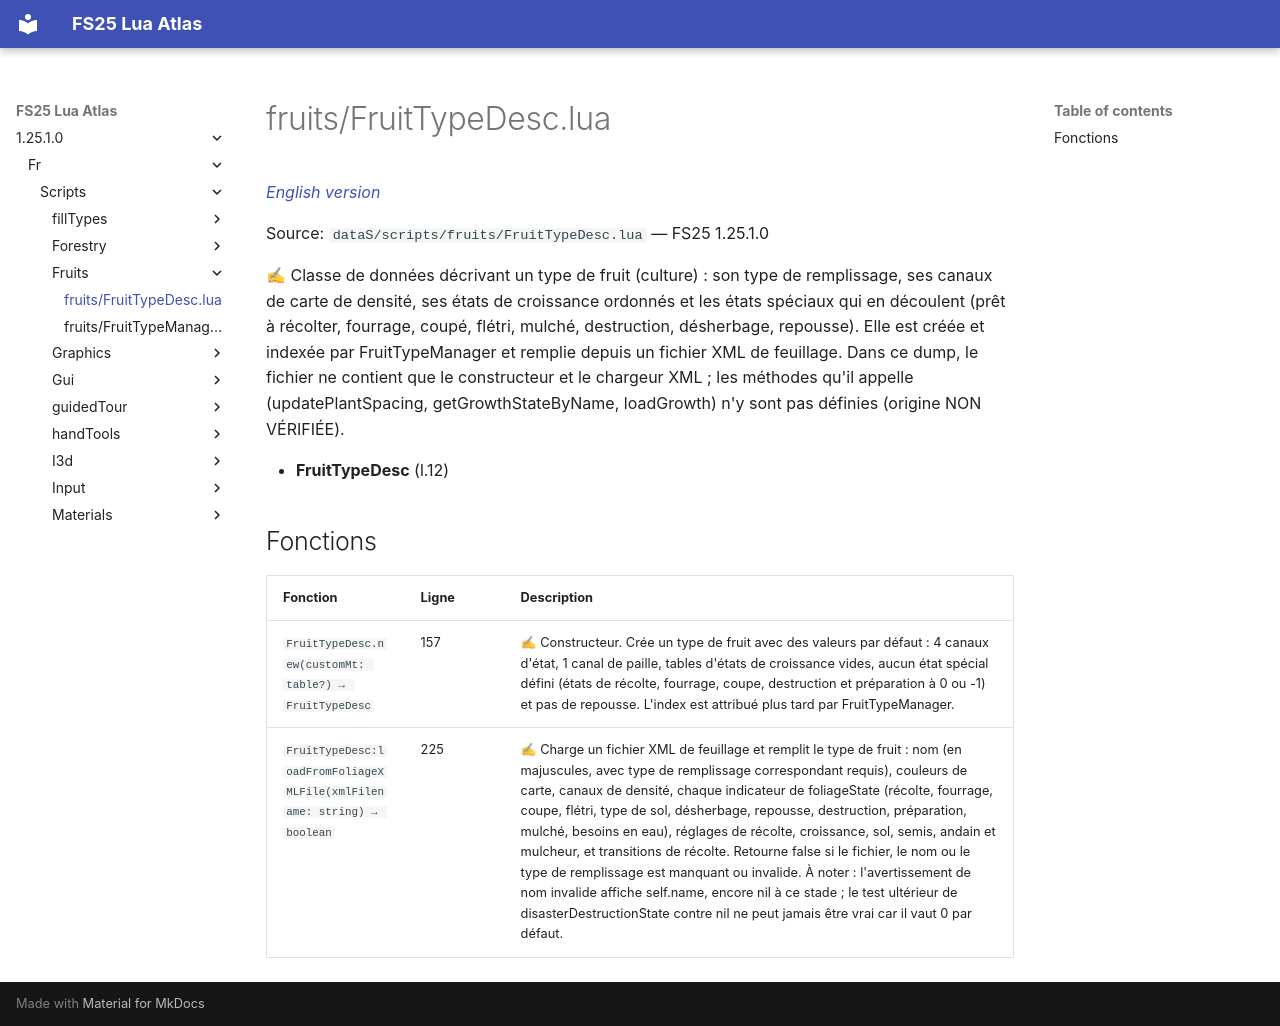

repository: Tim0219800/fs25-lua-atlas · page: 1.25.1.0/fr/scripts/fruits/FruitTypeDesc.html · generator: mkdocs

# fruits/FruitTypeDesc.lua

*[English version](../../../scripts/fruits/FruitTypeDesc.md)*

Source: `dataS/scripts/fruits/FruitTypeDesc.lua` — FS25 1.25.1.0

✍ Classe de données décrivant un type de fruit (culture) : son type de remplissage, ses canaux de carte de densité, ses états de croissance ordonnés et les états spéciaux qui en découlent (prêt à récolter, fourrage, coupé, flétri, mulché, destruction, désherbage, repousse). Elle est créée et indexée par FruitTypeManager et remplie depuis un fichier XML de feuillage. Dans ce dump, le fichier ne contient que le constructeur et le chargeur XML ; les méthodes qu'il appelle (updatePlantSpacing, getGrowthStateByName, loadGrowth) n'y sont pas définies (origine NON VÉRIFIÉE).

- **FruitTypeDesc** (l.12)

## Fonctions

| Fonction | Ligne | Description |
|---|---|---|
| `FruitTypeDesc.new(customMt: table?) → FruitTypeDesc` | 157 | ✍ Constructeur. Crée un type de fruit avec des valeurs par défaut : 4 canaux d'état, 1 canal de paille, tables d'états de croissance vides, aucun état spécial défini (états de récolte, fourrage, coupe, destruction et préparation à 0 ou -1) et pas de repousse. L'index est attribué plus tard par FruitTypeManager. |
| `FruitTypeDesc:loadFromFoliageXMLFile(xmlFilename: string) → boolean` | 225 | ✍ Charge un fichier XML de feuillage et remplit le type de fruit : nom (en majuscules, avec type de remplissage correspondant requis), couleurs de carte, canaux de densité, chaque indicateur de foliageState (récolte, fourrage, coupe, flétri, type de sol, désherbage, repousse, destruction, préparation, mulché, besoins en eau), réglages de récolte, croissance, sol, semis, andain et mulcheur, et transitions de récolte. Retourne false si le fichier, le nom ou le type de remplissage est manquant ou invalide. À noter : l'avertissement de nom invalide affiche self.name, encore nil à ce stade ; le test ultérieur de disasterDestructionState contre nil ne peut jamais être vrai car il vaut 0 par défaut. |
